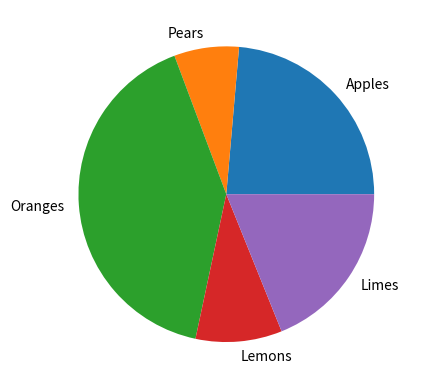

Here is the Python script that generated this plot:
import matplotlib.pyplot as plot

x = [30, 9, 52, 12, 24]
y = ['Apples', 'Pears', 'Oranges', 'Lemons', 'Limes']

plot.pie(x, labels = y)

plot.show()